Run: headless pygame with SDL's dummy video driver; simulated clock (each Clock.tick advances the game by its frame time, no real sleeping); random seed 0; keys injected as events and as key.get_pressed() state; no mouse input.
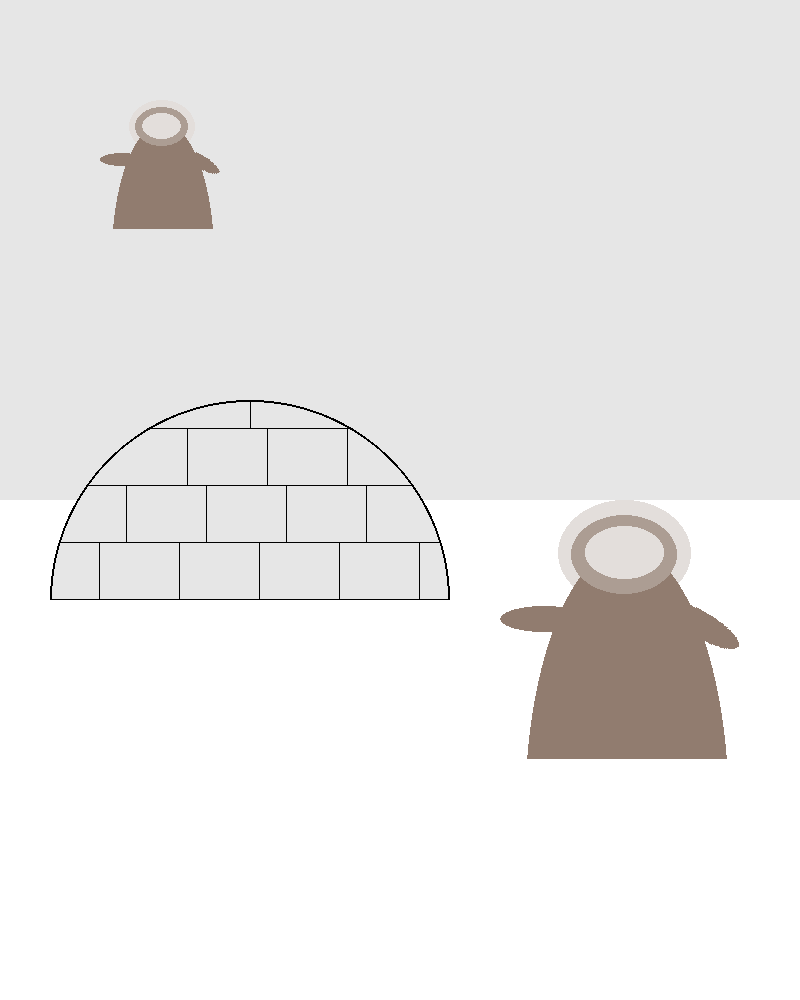
Frame 1 of 4 · flips 1–60 · no input
Frame 2 of 4 · flips 61–180 · tapped SPACE, RETURN · held RIGHT (→), D · screen unchanged from frame 1, image omitted
Frame 3 of 4 · flips 181–300 · held DOWN (↓), S · screen unchanged from frame 2, image omitted
Frame 4 of 4 · flips 301–420 · held LEFT (←), A, UP (↑), W · screen unchanged from frame 3, image omitted

The pygame program that drew these frames:

import pygame

pygame.init()

WIDTH = 800
HEIGHT = 1000

screen = pygame.display.set_mode((WIDTH, HEIGHT))
pygame.display.set_caption("Крайний север")

WHITE = (255, 255, 255)
BLACK = (0, 0, 0)
RED = (211, 95, 95)
GREY = (230, 230, 230)
DARK_GREY = (204, 204, 204)
BLUE = (147, 172, 167)
DARK_BLUE = (0, 1, 252)
BEIGE = (227, 222, 219)
BROWN = (145, 124, 111)
DARK_BROWN = (108, 93, 83)
LIGHT_BROWN = (172, 157, 147)

FPS = 60
clock = pygame.time.Clock()

screen.fill(WHITE)
pygame.draw.rect(screen, GREY, (0, 0, WIDTH, HEIGHT//2))


def jurt(width, coords):
    height = width // 2
    surf_jurt = pygame.Surface((width, height))
    surf_jurt.fill((0, 0, 1))

    pygame.draw.circle(surf_jurt, GREY, (height, height), height)
    pygame.draw.circle(surf_jurt, BLACK, (height, height), height, 2)
    surf_jurt.set_colorkey((0, 0, 1))

    interval = width // 7
    #h_rect = height * 0.25
    x = 0
    y = width//2 - 1
    h = 0
    w = width // 5
    pygame.draw.line(surf_jurt, BLACK, (x, y), (width - x, y))
    for i in range(3):
        y = y - interval
        h += interval
        x = height - (height ** 2 - h ** 2) ** 0.5 + 1
        pygame.draw.line(surf_jurt, BLACK, (x, y), (width - x, y))
        x1 = x + w//2
        y1 = y
        x2 = x + w//2
        y2 = y + interval
        while x1 < width - x:
            pygame.draw.line(surf_jurt, BLACK, (x1, y1), (x2, y2))
            x1 += w
            x2 += w

    pygame.draw.line(surf_jurt, BLACK, (height, y), (height, 0))

    return screen.blit(surf_jurt, coords)


def draw_ellipse(width, height, color):
    surf_ellipse = pygame.Surface((width, height))
    pygame.draw.ellipse(surf_ellipse, color, (0, 0, width, height))
    surf_ellipse.set_colorkey(BLACK)
    return surf_ellipse


def chukchi(height, coords):
    width = height//1.5
    surf_chukchi = pygame.Surface((width, height))
    pygame.draw.ellipse(surf_chukchi, BEIGE, (width*0.22, 0, width*0.5, width*0.4))
    torso = pygame.Surface((width//1.3, width*0.8))
    pygame.draw.ellipse(torso, BROWN, (0, 0, width//1.3, width*2))
    torso.set_colorkey(BLACK)

    surf_chukchi.blit(torso, (width*0.095,  width*0.18))
    pygame.draw.ellipse(surf_chukchi, (172, 157, 147),
                        (width * 0.27, width * 0.06, width * 0.4, width * 0.3))
    pygame.draw.ellipse(surf_chukchi, BEIGE, (width*0.32, width*0.1, width*0.3, width*0.2))
    hand = draw_ellipse(width//3, width//10, BROWN)
    surf_chukchi.blit(hand, (0, width//2.5))
    hand_left = pygame.transform.rotate(hand, 150)
    surf_chukchi.blit(hand_left, (width//1.7, width//2.9))

    surf_chukchi.set_colorkey(BLACK)
    return screen.blit(surf_chukchi, coords)

# def cat(width_cat, coords):
#     torso = draw_ellipse(width_cat, width_cat//2, DARK_GREY)
#     screen.blit(torso, coords)
#     nail = draw_ellipse(width_cat, width_cat//3, DARK_GREY)
#     nail = pygame.transform.rotate(nail, 45)
#     screen.blit(nail, (coords[0] + width_cat//2.5, coords[1] - width_cat//2.6))
#     leg = draw_ellipse(width_cat*0.7, width_cat*0.2, DARK_GREY)
#     leg1 = pygame.transform.rotate(leg, -160)
#     leg2 = pygame. transform.rotate(leg, -145)
#     leg3 = pygame.transform.rotate(leg, -40)
#     leg4 = pygame.transform.rotate(leg, -55)
#     screen.blit(leg1, (width_cat*0.3, width_cat*2.5))
#     screen.blit(leg2, (width_cat*0.8, width_cat*1.07))
#     screen.blit(leg3, (width_cat*2.5, width_cat*1.04))
#     screen.blit(leg4, (width_cat*2.5, width_cat*1.04))
#     surf_fish = pygame.Surface((int(width_cat * 0.5), int(width_cat * 0.5)))
#     surf_fish.fill(WHITE)
#     surf_fin = pygame.Surface((width_cat*0.2, width_cat*0.2))
#     surf_fin.fill(WHITE)
#     pygame.draw.polygon(surf_fin, RED,
#                         [[0, width_cat*0.14], [width_cat*0.07, width_cat*0.2], [width_cat*0.14, 0],
#                          [width_cat*0.2, width_cat*0.07]])
#     pygame.draw.polygon(surf_fin, BLACK,
#                         [[0, width_cat * 0.14], [width_cat * 0.07, width_cat * 0.2], [width_cat * 0.14, 0],
#                          [width_cat * 0.2, width_cat * 0.07]], 1)
#     surf_fin = pygame.transform.rotate(surf_fin, 45)
#     surf_fish.blit(surf_fin, (width_cat*0.075, width_cat*0.055))
#     surf_torso_fish = pygame.Surface((int(width_cat*0.3), int(width_cat*0.3)))
#     surf_torso_fish.fill(WHITE)
#     pygame.draw.circle(surf_torso_fish, BLUE, (width_cat*0.15, -width_cat*0.255), width_cat*0.3)
#     pygame.draw.circle(surf_torso_fish, BLACK, (width_cat * 0.15, -width_cat * 0.255), width_cat * 0.3, 1)
#     surf_torso_fish.set_colorkey(WHITE)
#
#
#     surf_torso_fish_up = pygame.transform.flip(surf_torso_fish, 0, 1)
#     surf_fish.blit(surf_torso_fish,(width_cat*0.1, width_cat*0.2))
#     surf_fish.blit(surf_torso_fish_up, (width_cat*0.1, -width_cat*0.1))
#     surf_fish.set_colorkey(WHITE)
#     pygame.draw.polygon(surf_fish, BLUE,
#                         [[width_cat*0.4, width_cat*0.2], [width_cat*0.45, width_cat*0.25], [width_cat*0.45, width_cat*0.15]])
#     pygame.draw.polygon(surf_fish, BLACK,
#                         [[width_cat*0.4, width_cat*0.2], [width_cat * 0.45, width_cat*0.25],
#                          [width_cat*0.45, width_cat*0.15]], 1)
#     pygame.draw.circle(surf_fish, DARK_BLUE, (width_cat * 0.15, width_cat * 0.2), width_cat*0.015)
#     surf_fish = pygame.transform.rotate(surf_fish, -45)
#
#     surf_head_cat = pygame.Surface((width_cat*0.3, width_cat*0.3))
#     surf_fish.blit(surf_head_cat, (width_cat*0.1, width_cat*0.1))
#     screen.blit(surf_fish, (coords[0] * 0.5, coords[1] * 0.98))
#     return screen



while 1:
    for event in pygame.event.get():
        if event.type == pygame.QUIT:
            exit()

    jurt(400, (50, 400))
    chukchi(400, (500, 500))
    chukchi(200, (100, 100))
    #cat(300, (100, 700))
    pygame.display.update()

    clock.tick(FPS)
